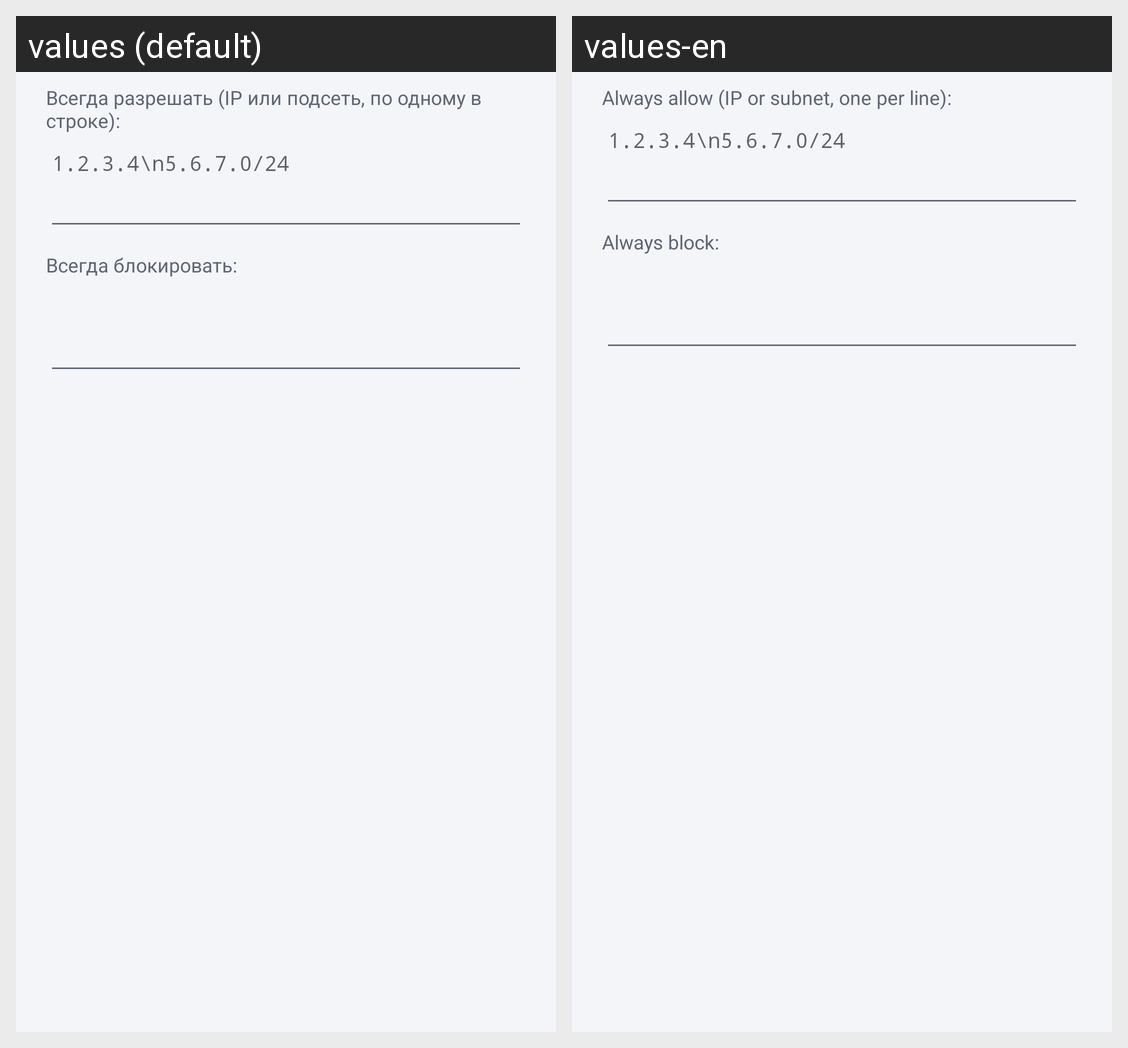

For this localized Android screen grid, give each drawn string resource with its value in every locale shown.
Android screen res/layout/dialog_rules.xml rendered under 2 locales, left to right: values (default), values-en. Device: Nexus 5 (rendered at 1080×1920; each locale shown at half size, 540×960, under a caption strip naming it); theme AppTheme.
Strings drawn on this screen, with the default value and each locale's value (text and hints the layout hard-codes, and strings that could not be matched under every locale, appear in the picture but are not listed):

rules_allow
  values: Всегда разрешать (IP или подсеть, по одному в строке):
  values-en: Always allow (IP or subnet, one per line):

rules_block
  values: Всегда блокировать:
  values-en: Always block:
